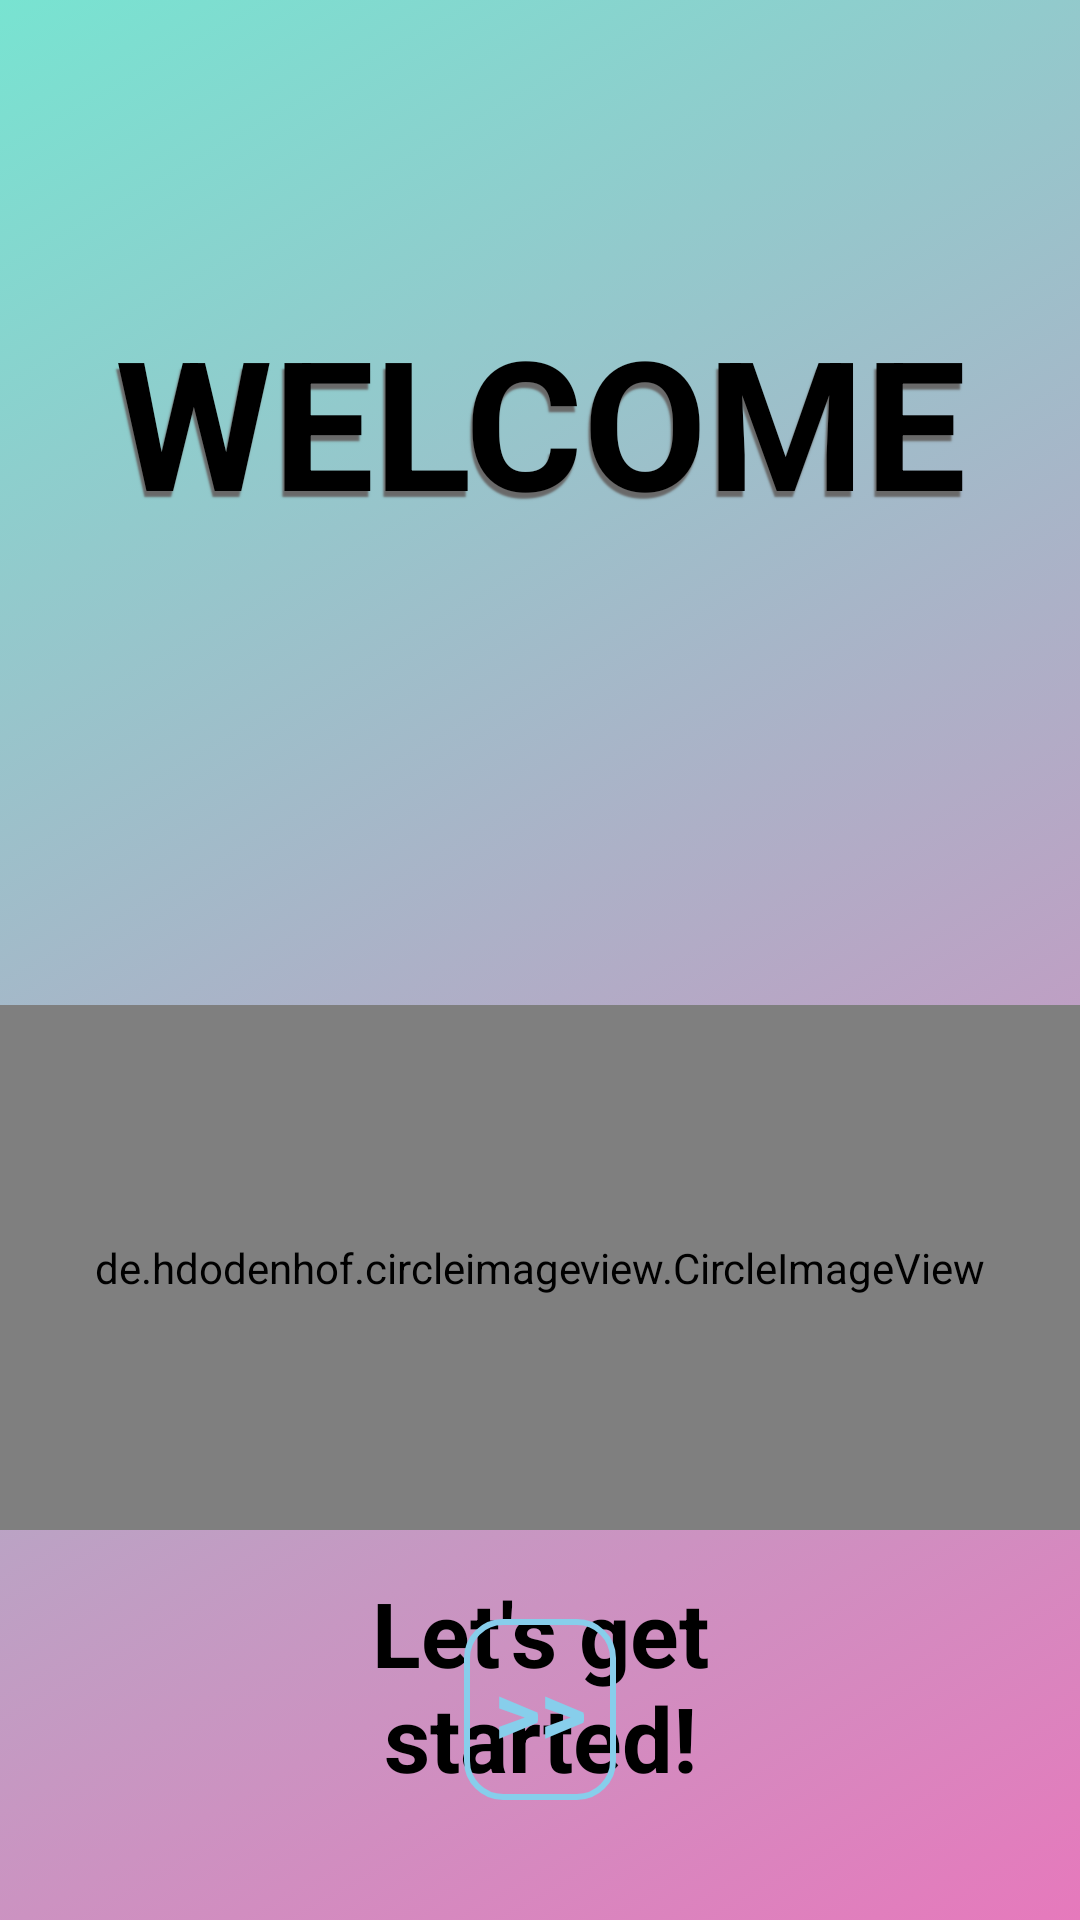

Here is an Android app screen rendered from its layout file. Give the layout XML and the strings, colors and styles it references.
<!-- AndroidManifest.xml: application theme Theme.DITUACM -->
<!-- res/layout/activity_welcome_screen.xml -->
<?xml version="1.0" encoding="utf-8"?>
<RelativeLayout xmlns:android="http://schemas.android.com/apk/res/android"
    xmlns:app="http://schemas.android.com/apk/res-auto"
    xmlns:tools="http://schemas.android.com/tools"
    android:layout_width="match_parent"
    android:layout_height="match_parent"
    android:background="@drawable/background_gradient"
    tools:context=".WelcomeScreen">

    <TextView
        android:id="@+id/Welcome"
        android:layout_width="match_parent"
        android:layout_height="wrap_content"
        android:layout_marginTop="100dp"
        android:shadowColor="#696969"
        android:shadowDx="-2"
        android:shadowDy="6"
        android:shadowRadius="1"
        android:text="WELCOME"
        android:textAlignment="center"
        android:textColor="#000000"
        android:textSize="60dp"
        android:textStyle="bold" />


    <TextView
        android:id="@+id/getStarted"
        android:layout_width="wrap_content"
        android:layout_height="wrap_content"
        android:layout_below="@+id/dit"
        android:layout_marginStart="100dp"
        android:layout_marginTop="14dp"
        android:layout_marginEnd="100dp"
        android:gravity="center"
        android:text="Let's get started!"
        android:textColor="#000000"
        android:textSize="30dp"
        android:textStyle="bold" />


    <TextView
        android:id="@+id/forwardButton"
        android:layout_width="wrap_content"
        android:layout_height="wrap_content"
        android:layout_centerHorizontal="true"
        android:background="@drawable/roundstyle"
        android:layout_marginBottom="40dp"
        android:layout_alignParentBottom="true"
        android:gravity="center"
        android:padding="10dp"
        android:text=">>"
        android:textColor="#87ceeb"
        android:textSize="30dp"
        android:textStyle="bold" />

    <ImageView
        android:id="@+id/logoACM"
        android:layout_width="match_parent"
        android:layout_height="123dp"
        android:layout_below="@+id/Welcome"
        android:layout_alignParentEnd="true"
        android:layout_gravity="center"
        android:layout_marginTop="12dp"
        android:layout_marginRight="10dp"
        android:adjustViewBounds="true"
        android:src="@drawable/logo" />

    <de.hdodenhof.circleimageview.CircleImageView
        android:id="@+id/dit"
        android:layout_width="match_parent"
        android:layout_height="175dp"
        android:layout_below="@+id/logoACM"
        android:layout_gravity="center_horizontal"
        android:layout_marginTop="20dp"
        android:src="@drawable/dit" />


</RelativeLayout>
<!-- resources referenced by this layout -->
<resources>
  <!-- drawable background_gradient (drawable) -->
  <?xml version="1.0" encoding="utf-8"?>
  <selector xmlns:android="http://schemas.android.com/apk/res/android">
  <item>
      <shape>
  
          <gradient
              android:angle="135"
              android:startColor="#E679BC"
          android:endColor="#78E3D1"/>
      </shape>
  </item>
  </selector>
  <!-- drawable roundstyle (drawable) -->
  <?xml version="1.0" encoding="utf-8"?>
  <shape xmlns:android="http://schemas.android.com/apk/res/android">
      <gradient
          android:backgroundTint="@android:color/transparent"/>
  
      <corners
          android:radius="12dp"/>
      <stroke
          android:color="#87ceeb"
          android:width="2dp"/>
  </shape>
  <style name="Theme.DITUACM" parent="Theme.MaterialComponents.DayNight.DarkActionBar">
          
          <item name="colorPrimary">@color/purple_500</item>
          <item name="colorPrimaryVariant">@color/purple_700</item>
          <item name="colorOnPrimary">@color/white</item>
          
          <item name="colorSecondary">@color/teal_200</item>
          <item name="colorSecondaryVariant">@color/teal_700</item>
          <item name="colorOnSecondary">@color/black</item>
          
          <item name="android:statusBarColor" tools:targetApi="l">?attr/colorPrimaryVariant</item>
          
      </style>
  <!-- not gathered from this repository: default colours our renderer supplied (Android Studio template values) -->
  <color name="purple_500">#FF6200EE</color>
  <color name="purple_700">#FF3700B3</color>
  <color name="teal_200">#FF03DAC5</color>
  <color name="teal_700">#FF018786</color>
  <color name="black">#FF000000</color>
  <color name="white">#FFFFFFFF</color>
</resources>
